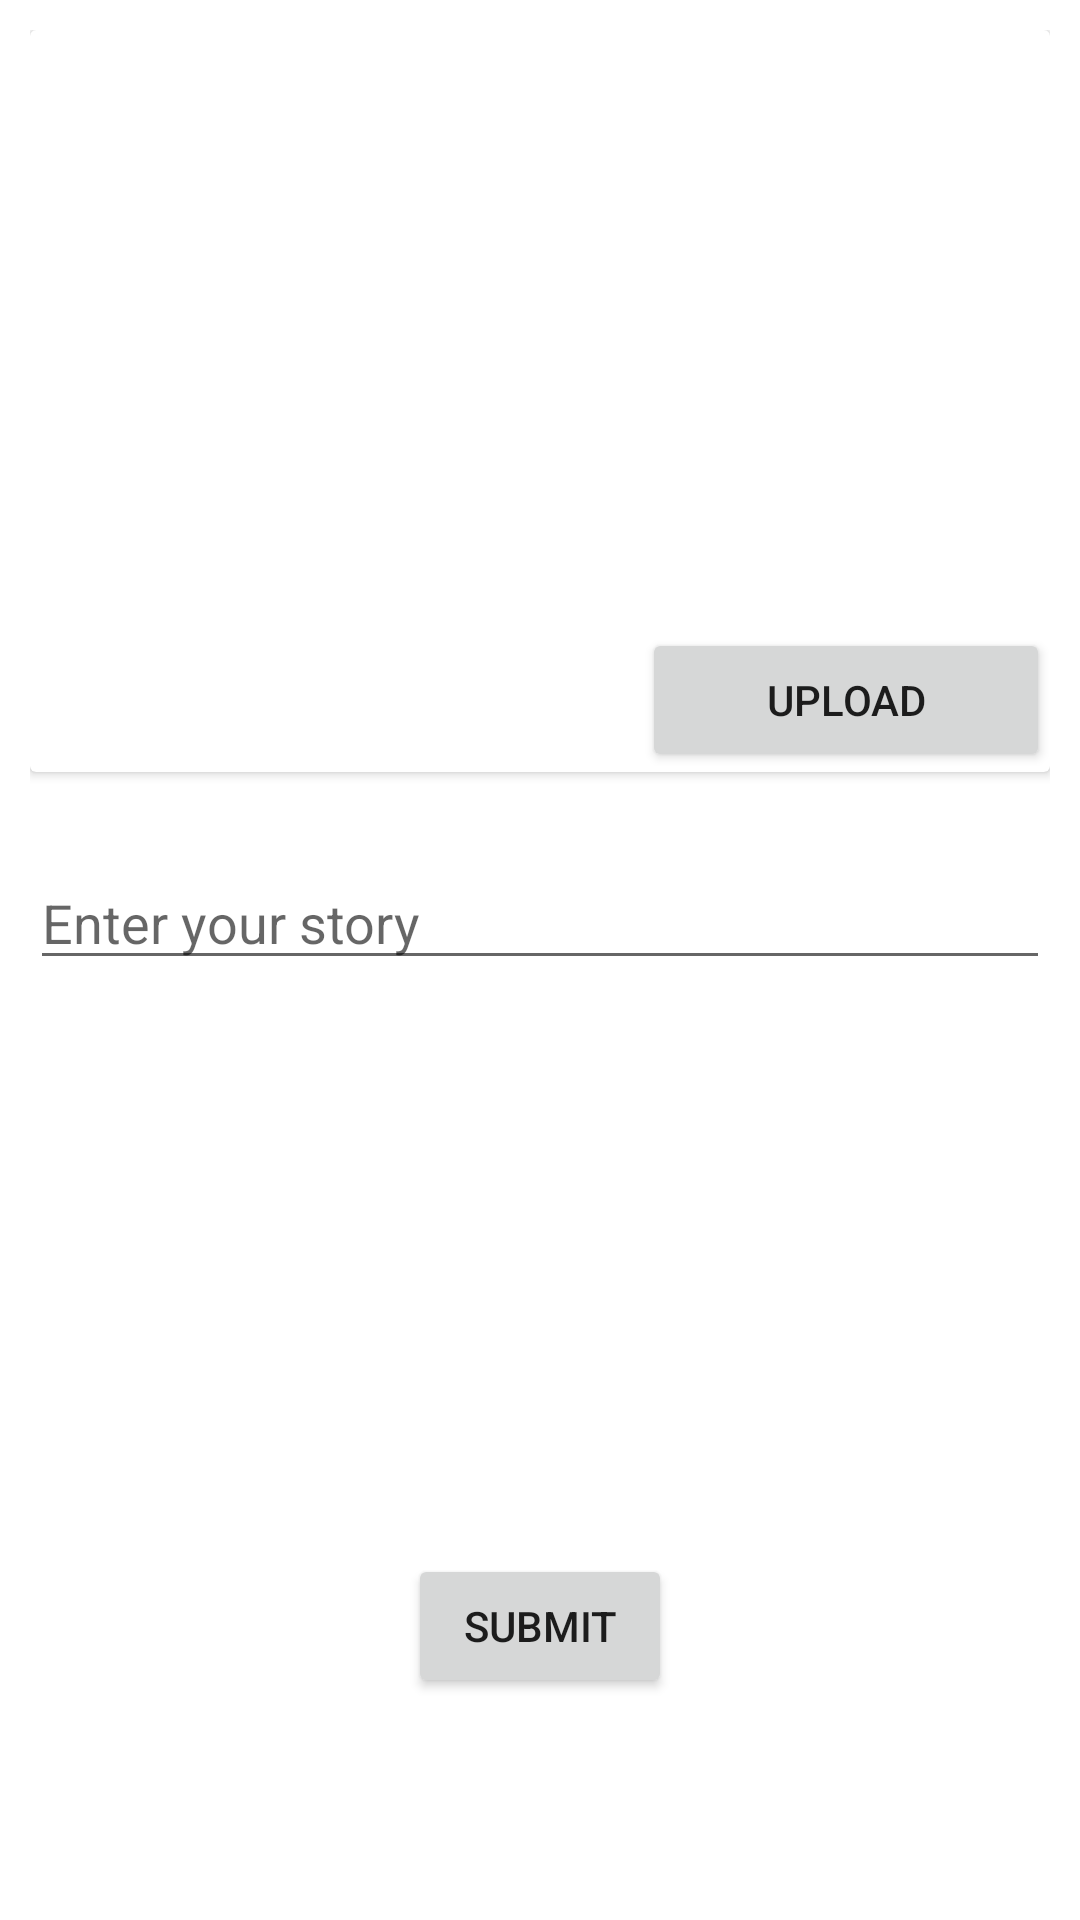

Produce the Android XML layout that renders to this screen, including the resource entries it uses.
<!-- AndroidManifest.xml: application theme Theme.QuinStories -->
<!-- res/layout/activity_create_story.xml -->
<?xml version="1.0" encoding="utf-8"?>
<androidx.constraintlayout.widget.ConstraintLayout xmlns:android="http://schemas.android.com/apk/res/android"
    xmlns:app="http://schemas.android.com/apk/res-auto"
    xmlns:tools="http://schemas.android.com/tools"
    android:layout_width="match_parent"
    android:layout_height="match_parent"
    android:padding="10dp"
    tools:context=".view.CreateStoryActivity">


    <androidx.cardview.widget.CardView
        android:id="@+id/cardview1"
        android:layout_width="match_parent"
        android:layout_height="wrap_content"
        app:layout_constraintStart_toStartOf="parent"
        tools:ignore="MissingConstraints">

        <androidx.constraintlayout.widget.ConstraintLayout
            android:layout_width="match_parent"
            android:layout_height="wrap_content">

            <ImageView
                android:id="@+id/picture"
                android:layout_width="0dp"
                android:layout_height="0dp"
                android:scaleType="centerCrop"
                app:layout_constraintDimensionRatio="H,16:9"
                app:layout_constraintTop_toTopOf="parent"
                app:layout_constraintStart_toStartOf="parent"
                app:layout_constraintEnd_toEndOf="parent"
                app:layout_constraintBottom_toTopOf="@+id/supporting_text"
                app:layout_constraintVertical_chainStyle="packed" />

            <androidx.appcompat.widget.AppCompatTextView
                android:id="@+id/supporting_text"
                android:layout_width="0dp"
                android:paddingTop="5dp"
                android:layout_height="wrap_content"
                android:layout_marginStart="16dp"
                android:text=""
                android:layout_marginEnd="16dp"
                android:layout_marginBottom="16dp"
                android:textAppearance="@style/TextAppearance.AppCompat.Body1"
                android:textColor="#DE000000"
                android:lineSpacingExtra="8dp"
                app:layout_constraintTop_toBottomOf="@+id/picture"
                app:layout_constraintStart_toStartOf="parent"
                app:layout_constraintEnd_toEndOf="parent"
                app:layout_constraintBottom_toBottomOf="parent"/>

            <Button
                android:id="@+id/select_picture"
                android:layout_width="0dp"
                android:layout_height="wrap_content"
                android:text="Upload"
                app:layout_constraintWidth_percent="0.4"
                app:layout_constraintEnd_toEndOf="parent"
                app:layout_constraintTop_toBottomOf="@+id/picture"
                app:layout_constraintLeft_toRightOf="@+id/supporting_text"
                app:layout_constraintRight_toRightOf="parent" />

        </androidx.constraintlayout.widget.ConstraintLayout>

    </androidx.cardview.widget.CardView>

    <EditText
        android:id="@+id/story"
        android:layout_width="0dp"
        android:layout_height="wrap_content"
        android:layout_marginTop="28dp"
        android:hint="Enter your story"
        android:imeActionLabel="@string/action_sign_in_short"
        android:imeOptions="actionDone"
        android:inputType="text"
        android:maxLength="50"
        android:selectAllOnFocus="true"
        app:layout_constraintEnd_toEndOf="parent"
        app:layout_constraintStart_toStartOf="parent"
        app:layout_constraintTop_toBottomOf="@+id/cardview1" />

    <Button
        android:id="@+id/submit"
        android:layout_width="wrap_content"
        android:layout_height="wrap_content"
        android:layout_gravity="start"
        android:layout_marginTop="16dp"
        android:layout_marginBottom="64dp"
        android:text="Submit"
        app:layout_constraintBottom_toBottomOf="parent"
        app:layout_constraintEnd_toEndOf="parent"
        app:layout_constraintStart_toStartOf="parent"
        app:layout_constraintVertical_bias="0.2" />


    <ProgressBar
        android:id="@+id/loading"
        android:layout_width="wrap_content"
        android:layout_height="wrap_content"
        android:layout_gravity="center"
        android:layout_marginTop="64dp"
        android:layout_marginBottom="64dp"
        android:visibility="gone"
        app:layout_constraintBottom_toBottomOf="parent"
        app:layout_constraintTop_toTopOf="parent"
        app:layout_constraintLeft_toLeftOf="parent"
        app:layout_constraintRight_toRightOf="parent"
        tools:ignore="MissingConstraints" />

</androidx.constraintlayout.widget.ConstraintLayout>
<!-- resources referenced by this layout -->
<resources>
  <string name="action_sign_in_short">Sign in</string>
  <style name="Theme.QuinStories" parent="Theme.MaterialComponents.DayNight.DarkActionBar">
          
          <item name="colorPrimary">@color/purple_500</item>
          <item name="colorPrimaryVariant">@color/purple_700</item>
          <item name="colorOnPrimary">@color/white</item>
          
          <item name="colorSecondary">@color/teal_200</item>
          <item name="colorSecondaryVariant">@color/teal_700</item>
          <item name="colorOnSecondary">@color/black</item>
          
          <item name="android:statusBarColor">?attr/colorPrimaryVariant</item>
          
      </style>
  <!-- not gathered from this repository: default colours our renderer supplied (Android Studio template values) -->
  <color name="purple_500">#FF6200EE</color>
  <color name="purple_700">#FF3700B3</color>
  <color name="teal_200">#FF03DAC5</color>
  <color name="teal_700">#FF018786</color>
  <color name="black">#FF000000</color>
  <color name="white">#FFFFFFFF</color>
</resources>
